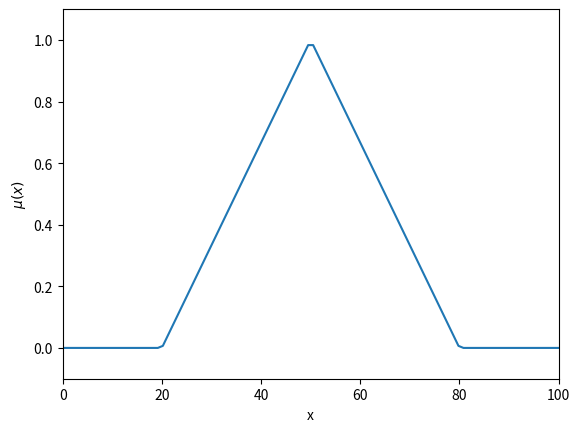
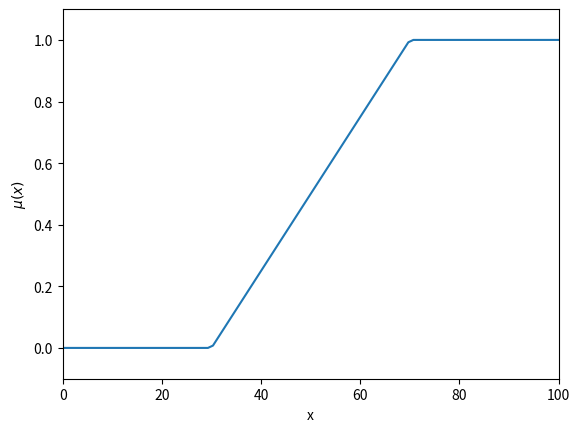
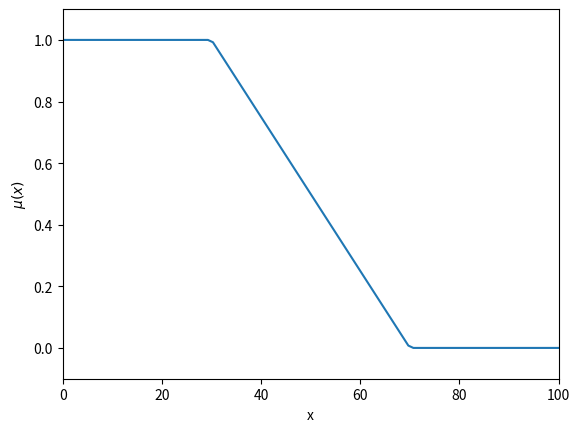
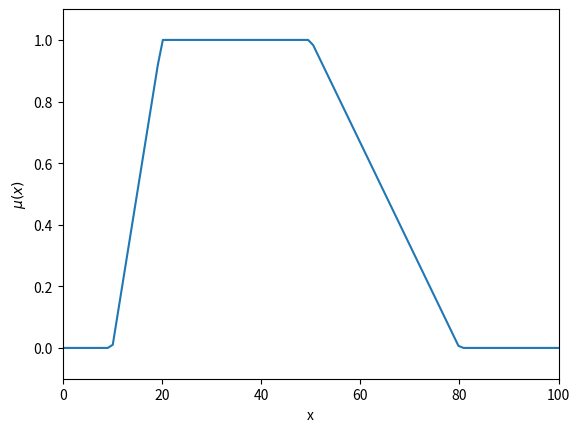
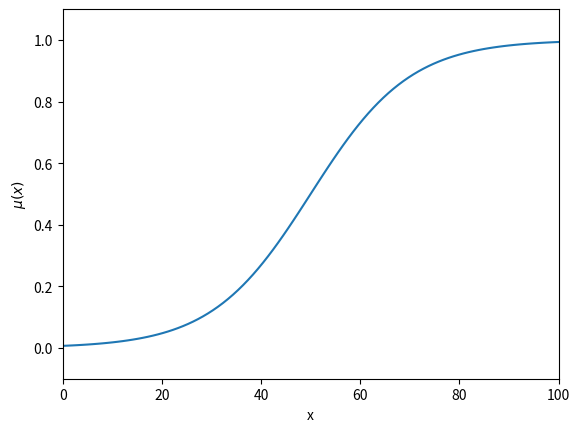
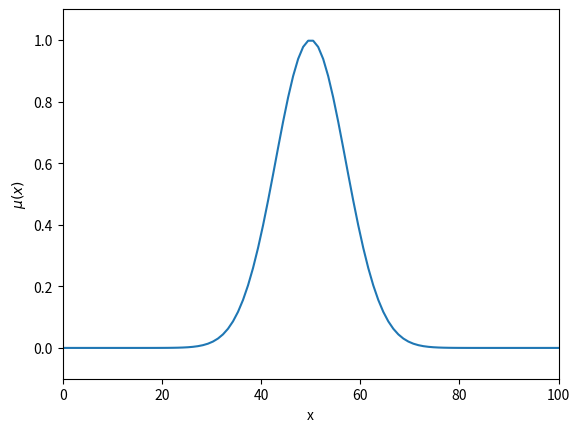

Reproduce these figures in Python, in order.
import numpy as np
class MembershipFunction(object):
    def membership(self, x):
        pass

class Lambda(MembershipFunction):
    def __init__(self, a, b, c):
        self.a = a
        self.b = b
        self.c = c

    def membership(self, x):
        if x < self.a:
            return 0
        elif x >= self.a and x < self.b:
            return (x - self.a) / (self.b - self.a)
        elif x >= self.b and x < self.c:
            return (self.c - x) / (self.c - self.b)
        else:
            return 0

class Gamma(MembershipFunction):
    def __init__(self, a, b):
        self.a = a
        self.b = b

    def membership(self, x):
        if x < self.a:
            return 0
        elif x >= self.a and x < self.b:
            return (x - self.a) / (self.b - self.a)
        else:
            return 1

class Pi(MembershipFunction):
    def __init__(self, a, b, c, d):
        self.a = a
        self.b = b
        self.c = c
        self.d = d

    def membership(self, x):
        if x < self.a:
            return 0
        elif x >= self.a and x < self.b:
            return (x - self.a) / (self.b - self.a)
        elif x >= self.b and x < self.c:
            return 1
        elif x >= self.c and x < self.d:
            return (self.d - x) / (self.d - self.c)
        else:
            return 0

class Sigmoid(MembershipFunction):
    def __init__(self, a, c):
        self.a = a
        self.c = c

    def membership(self, x):
        return 1 / (1 + np.exp(-self.a * (x - self.c)))

class Gauss(MembershipFunction):
    def __init__(self, mu, sigma):
        self.mu = mu
        self.sigma = sigma

    def membership(self, x):
        return np.exp(-((x-self.mu)/self.sigma)**2)

def save_plot(xs,ys,file_name):
    from matplotlib import pyplot as plt
    f = plt.figure()
    plt.plot(xs, ys)
    plt.xlabel('x')
    plt.ylabel('$\mu(x)$')
    axes = plt.gca()
    axes = plt.gca()
    axes.set_xlim([0,100])
    axes.set_ylim([-0.1,1.1])
    axes.set_xlim([0,100])
    axes.set_ylim([-0.1,1.1])

    f.savefig(file_name)


if __name__ == '__main__':

    lambdaf  = Lambda(20,50,80)
    gammaf   = Gamma(30,70)
    pif      = Pi(10,20,50,80)
    sigmoidf = Sigmoid(0.1, 50)
    gaussf   = Gauss(50, 10)

    xs = np.linspace(0, 100, num=100)

    lambdav = [lambdaf.membership(x) for x in xs]
    gammav = [gammaf.membership(x) for x in xs]
    lv = [1-gammaf.membership(x) for x in xs]
    piv = [pif.membership(x) for x in xs]
    sigmoidv = [sigmoidf.membership(x) for x in xs]
    gaussv = [gaussf.membership(x) for x in xs]

    save_plot(xs, lambdav, 'lambda.pdf')
    save_plot(xs, gammav, 'gamma.pdf')
    save_plot(xs, lv, 'l.pdf')
    save_plot(xs, piv, 'pi.pdf')
    save_plot(xs, sigmoidv, 'sigmoid.pdf')
    save_plot(xs, gaussv, 'gauss.pdf')

